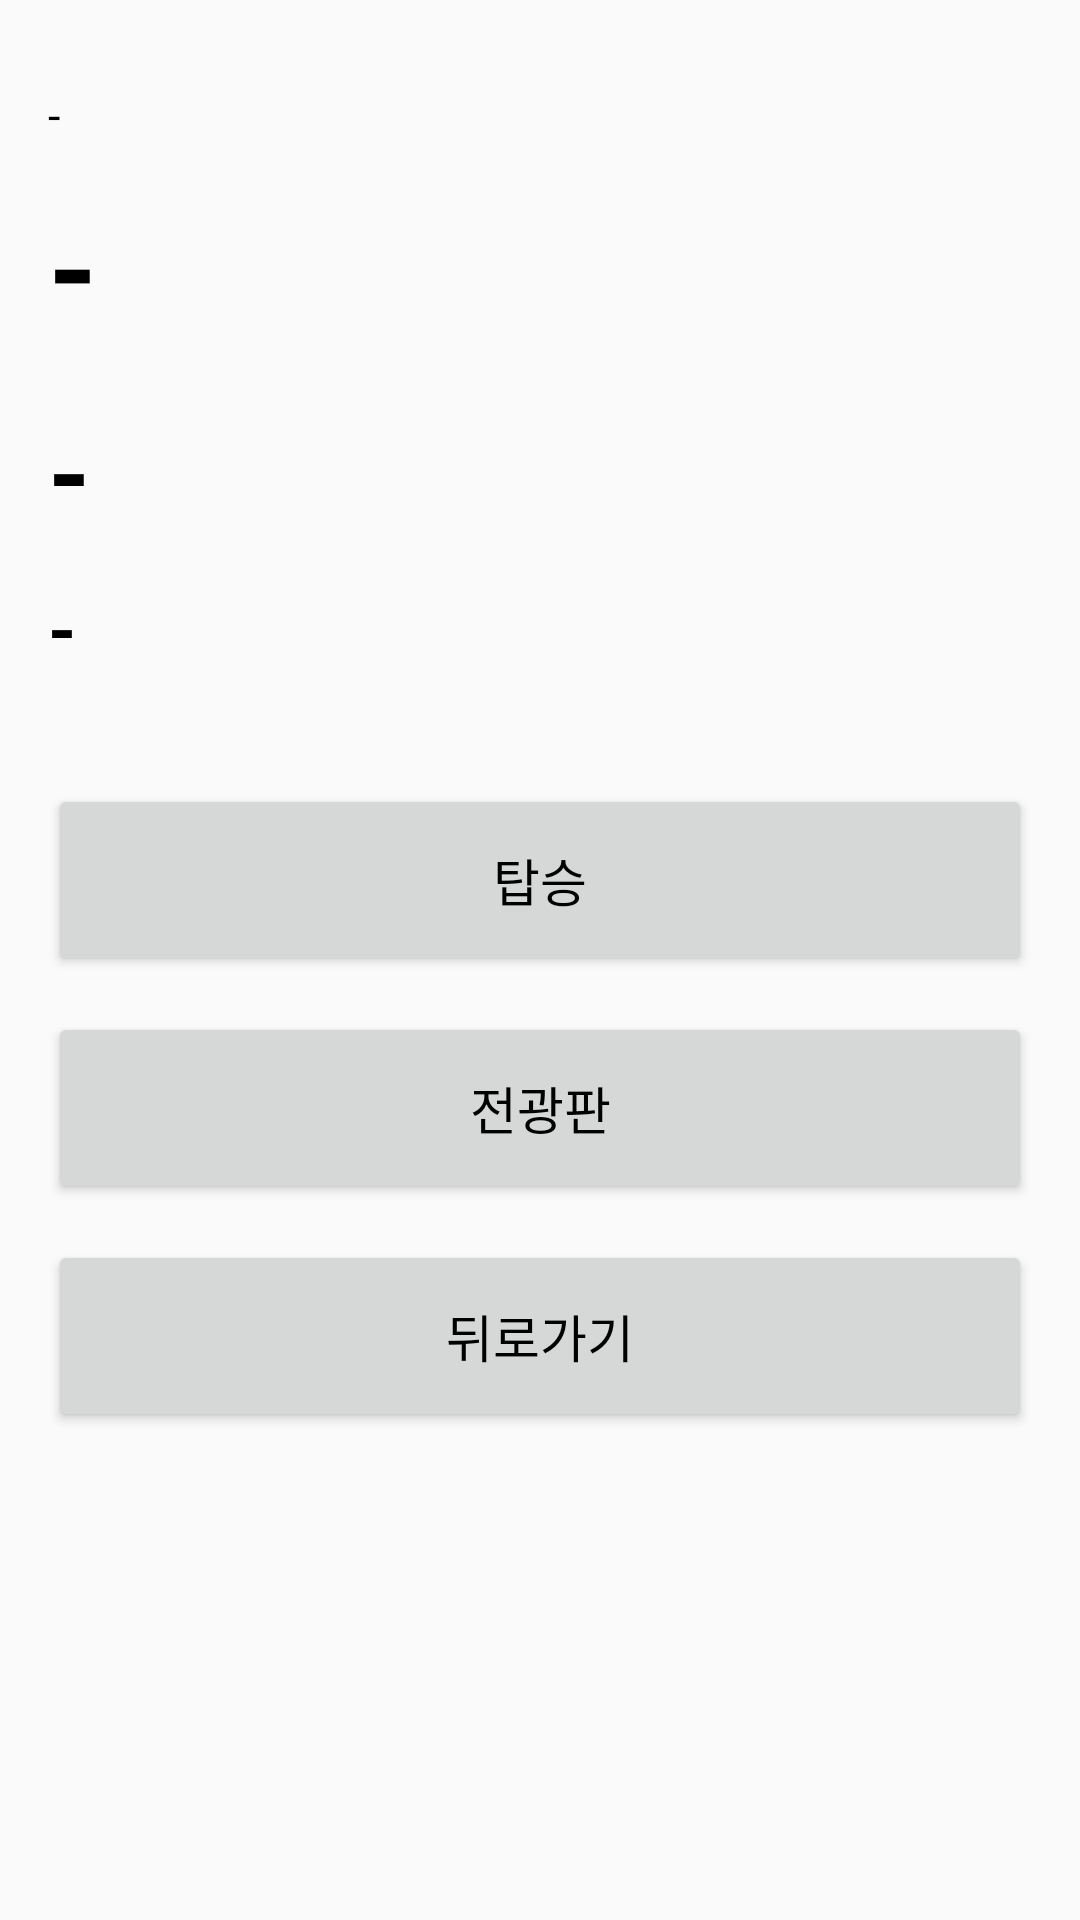

The Android layout XML behind this screen, and the referenced resources:
<!-- AndroidManifest.xml: application theme AppTheme -->
<!-- res/layout/bus_info_activity.xml -->
<?xml version="1.0" encoding="utf-8"?>
<LinearLayout xmlns:android="http://schemas.android.com/apk/res/android"
    xmlns:tools="http://schemas.android.com/tools"
    android:orientation="vertical"
    android:layout_width="match_parent"
    android:layout_height="match_parent"
    android:padding="16dp"
    tools:context=".BusInfoActivity">

    <TextView
        android:id="@+id/txtVia"
        android:layout_width="wrap_content"
        android:layout_height="wrap_content"
        android:layout_marginTop="12dp"
        android:textSize="15sp"
        android:text="@string/default_text"
        />

    <TextView
        android:id="@+id/txtBusNo"
        android:layout_width="wrap_content"
        android:layout_height="wrap_content"
        android:layout_marginTop="12dp"
        android:textSize="42sp"
        android:textStyle="bold"
        android:text="@string/default_text"
        />

    <TextView
        android:id="@+id/txtRTime"
        android:layout_width="wrap_content"
        android:layout_height="wrap_content"
        android:layout_marginTop="16dp"
        android:textSize="36sp"
        android:textStyle="bold"
        android:text="@string/default_text"
        />

    <TextView
        android:id="@+id/txtRStop"
        android:layout_width="wrap_content"
        android:layout_height="wrap_content"
        android:layout_marginTop="12dp"
        android:textSize="24sp"
        android:textStyle="bold"
        android:text="@string/default_text"
        />

    <androidx.appcompat.widget.AppCompatButton
        android:id="@+id/btnRiding"
        android:layout_width="match_parent"
        android:layout_height="64dp"
        android:layout_marginTop="36dp"
        android:textSize="17sp"
        android:text="탑승"
        />

    <androidx.appcompat.widget.AppCompatButton
        android:id="@+id/btnBoard"
        android:layout_width="match_parent"
        android:layout_height="64dp"
        android:layout_marginTop="12dp"
        android:textSize="17sp"
        android:text="전광판"
        />

    <androidx.appcompat.widget.AppCompatButton
        android:id="@+id/btnBack"
        android:layout_width="match_parent"
        android:layout_height="64dp"
        android:layout_marginTop="12dp"
        android:textSize="17sp"
        android:text="뒤로가기"
        />

</LinearLayout>
<!-- resources referenced by this layout -->
<resources>
  <string name="default_text">-</string>
  <style name="AppTheme" parent="Theme.AppCompat.Light.DarkActionBar">
          
          <item name="colorPrimary">@color/colorPrimary</item>
          <item name="colorPrimaryDark">@color/colorPrimaryDark</item>
          <item name="colorAccent">@color/colorAccent</item>
  
          
          <item name="android:textColor">@android:color/black</item>
      </style>
  <color name="colorPrimary">#008577</color>
  <color name="colorPrimaryDark">#00574B</color>
  <color name="colorAccent">#D81B60</color>
</resources>
